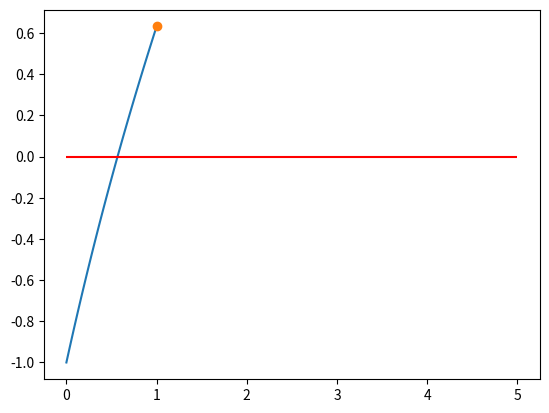

Python code for this plot:
import numpy as np
import matplotlib.pyplot as plt

#METÓDO DE secante

def f(x):
    return x - np.exp(-x)


def df(x):
      return 1 + np.exp(-x)


#crear una lista de valores de f
x=np.linspace(0,1,100)

plt.plot(x,f(x))
plt.hlines(0.0,0,5, color="red")
#plt.show()

#metodo de secante

x0 = 10 #semilla
x1=1

tolerancia=1e-5
error= 1.0

while not  np.abs(error)>tolerancia:
    error = f(x0)*(x1-x0)/f(x1)-f(xo)
    x0, x1 =x1, x0 - error
    
    print(x1)

plt.plot(x1,f(np.array(x1)), "o")
plt.show()
